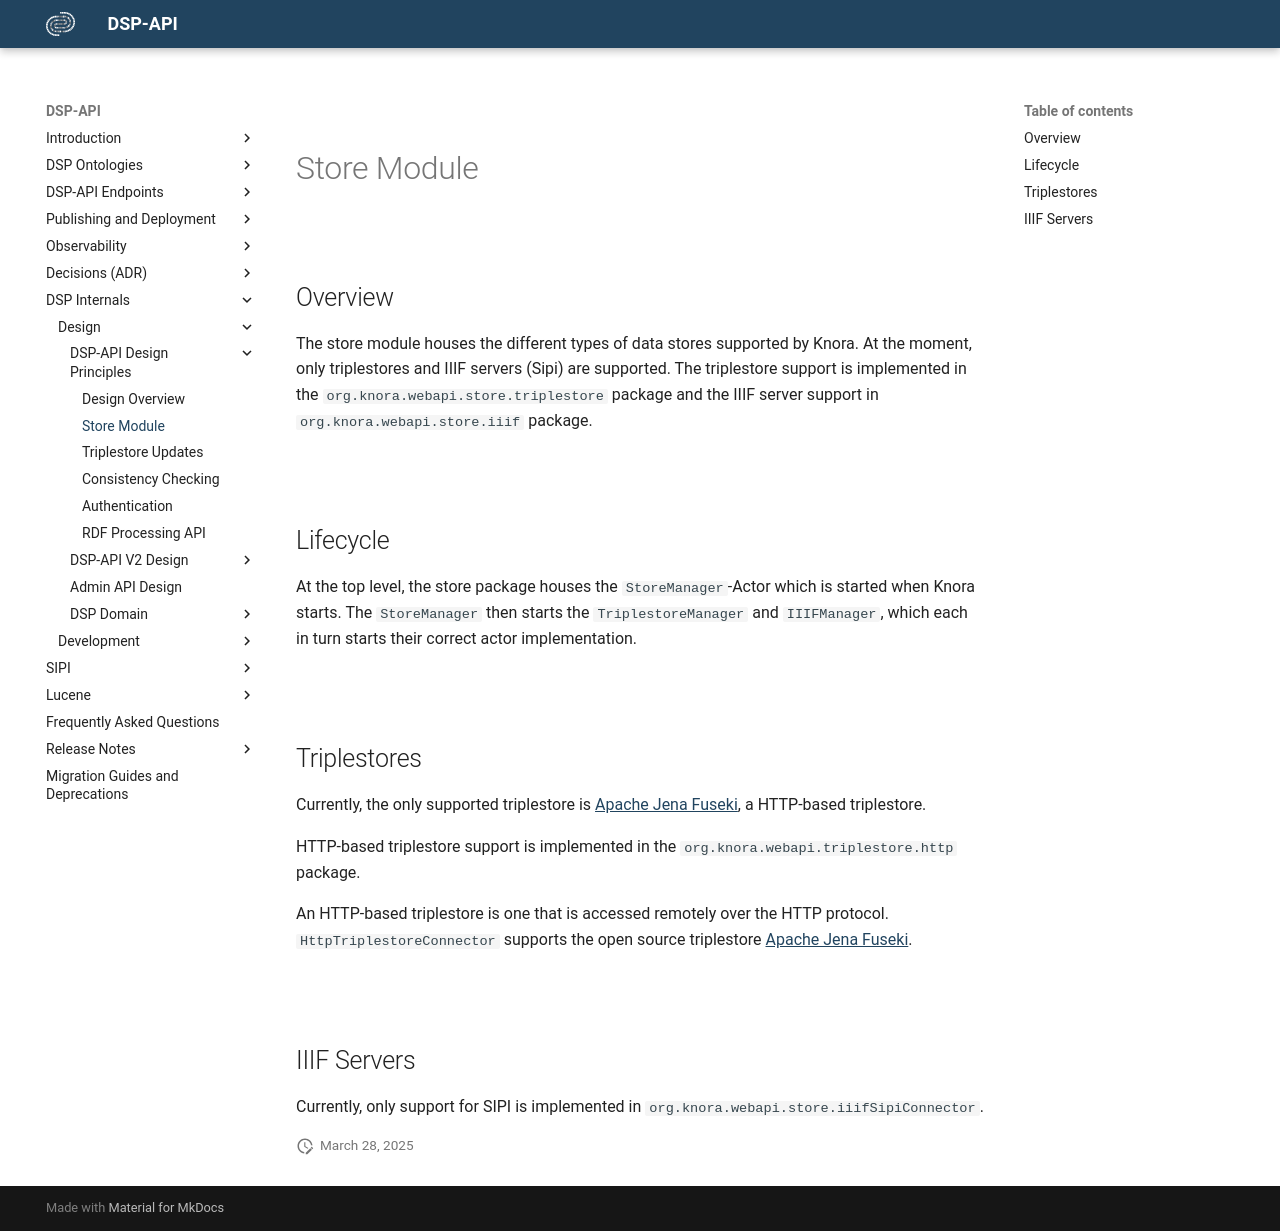

repository: dasch-swiss/dsp-api · page: 05-internals/design/principles/store-module/index.html · generator: mkdocs

# Store Module

## Overview

The store module houses the different types of data stores supported by
Knora. At the moment, only triplestores and IIIF servers (Sipi) are supported.
The triplestore support is implemented in the
`org.knora.webapi.store.triplestore` package and the IIIF server support in
`org.knora.webapi.store.iiif` package.

## Lifecycle

At the top level, the store package houses the `StoreManager`-Actor
which is started when Knora starts. The `StoreManager` then starts the
`TriplestoreManager` and `IIIFManager`, which each in turn starts their
correct actor implementation.

## Triplestores

Currently, the only supported triplestore is [Apache Jena Fuseki](https://jena.apache.org), a HTTP-based triplestore.

HTTP-based triplestore support is implemented in the `org.knora.webapi.triplestore.http` package.

An HTTP-based triplestore is one that is accessed remotely over the HTTP
protocol. `HttpTriplestoreConnector` supports the open source triplestore [Apache Jena Fuseki](https://jena.apache.org).


## IIIF Servers

Currently, only support for SIPI is implemented in `org.knora.webapi.store.iiifSipiConnector`.
